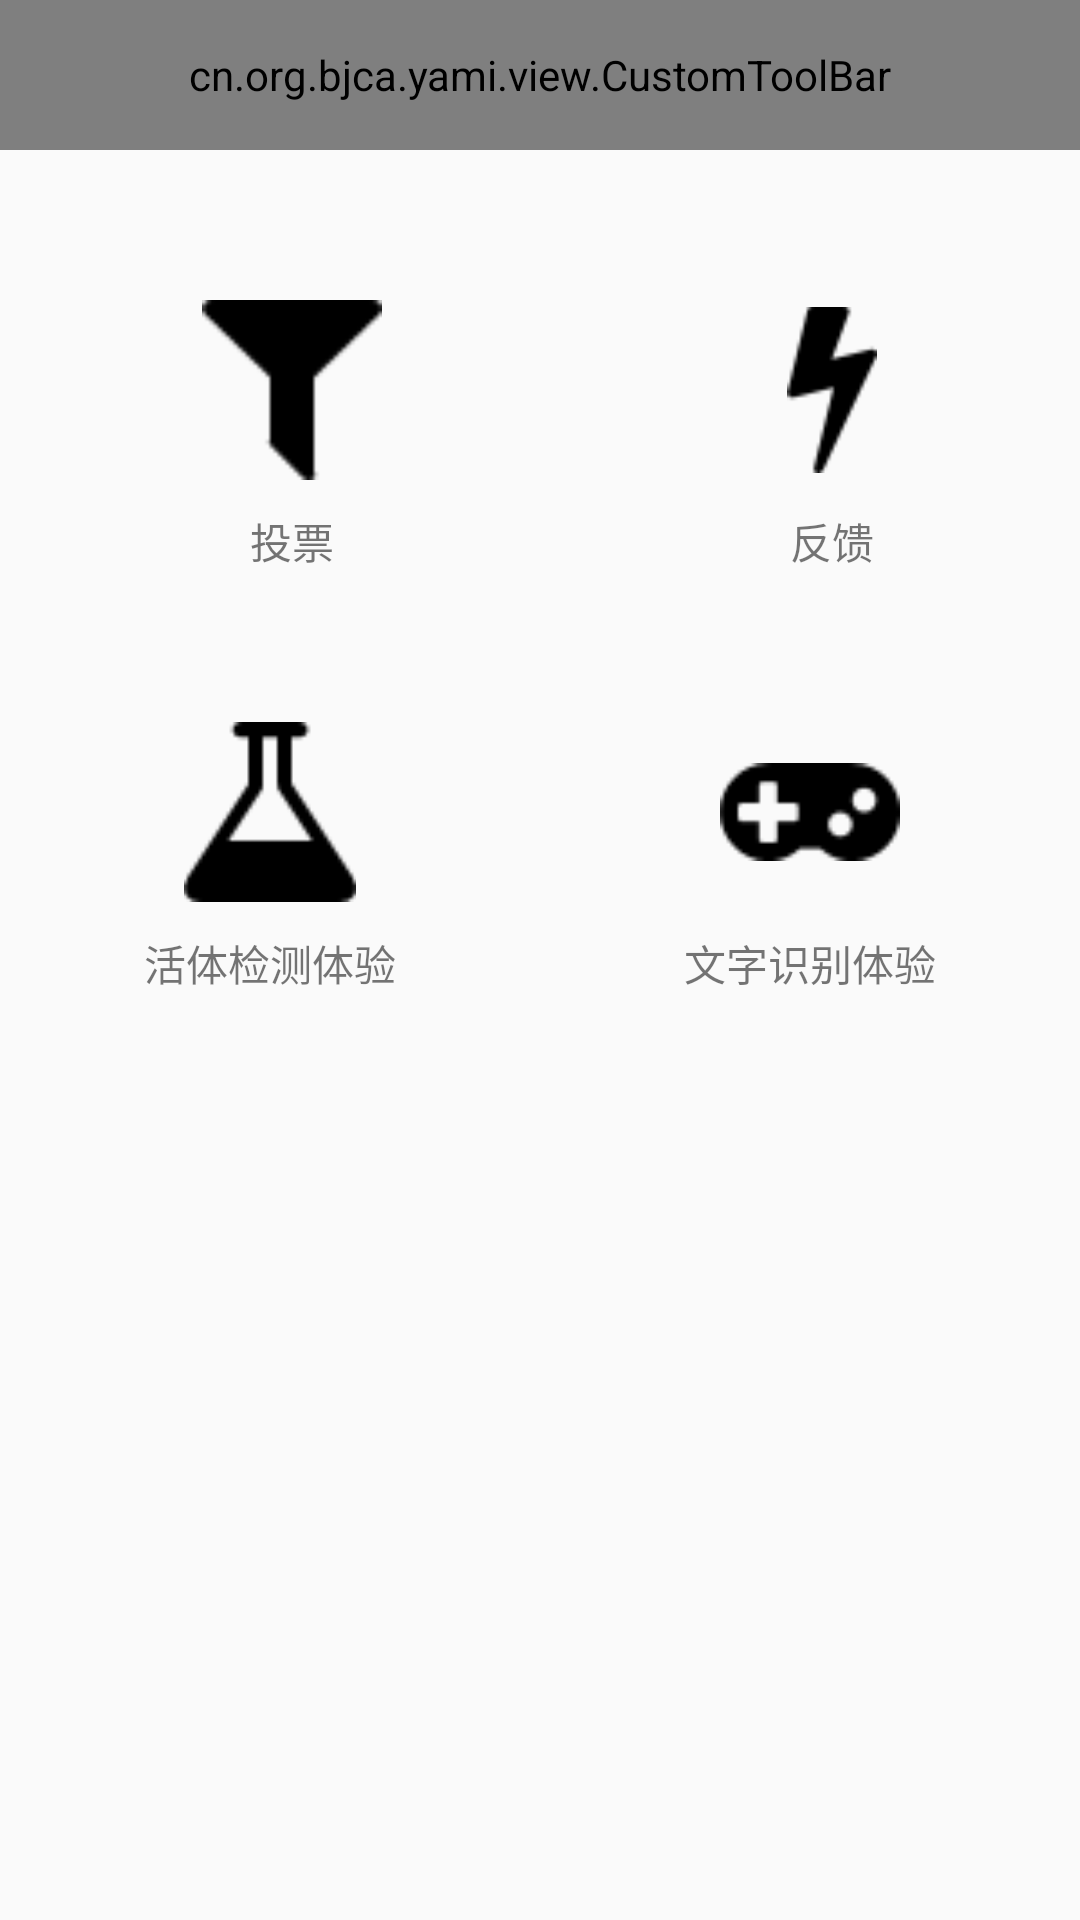

Layout XML and referenced resources for this Android screen:
<!-- AndroidManifest.xml: application theme AppTheme -->
<!-- res/layout/activity_interaction.xml -->
<?xml version="1.0" encoding="utf-8"?>
<LinearLayout xmlns:android="http://schemas.android.com/apk/res/android"
    xmlns:app="http://schemas.android.com/apk/res-auto"
    xmlns:tools="http://schemas.android.com/tools"
    android:layout_width="match_parent"
    android:layout_height="match_parent"
    android:orientation="vertical"
    tools:context="cn.org.bjca.yami.activity.interaction.InteractionActivity">

    <cn.org.bjca.yami.view.CustomToolBar
        android:id="@+id/tool_bar"
        android:layout_width="match_parent"
        android:layout_height="50dp"
        android:background="@color/colorPrimary"
        app:contentInsetStart="0dp">

    </cn.org.bjca.yami.view.CustomToolBar>

    <LinearLayout
        android:layout_width="match_parent"
        android:layout_height="wrap_content"
        android:layout_marginTop="50dp"
        android:orientation="horizontal">

        <LinearLayout
            android:layout_width="wrap_content"
            android:layout_height="wrap_content"
            android:layout_weight="1"
            android:gravity="center"
            android:orientation="vertical">

            <ImageView
                android:layout_width="60dp"
                android:layout_height="60dp"
                android:scaleType="fitCenter"
                android:src="@drawable/i01" />

            <TextView
                android:layout_width="wrap_content"
                android:layout_height="wrap_content"
                android:layout_marginTop="10dp"
                android:text="投票" />

        </LinearLayout>

        <LinearLayout
            android:layout_width="wrap_content"
            android:layout_height="wrap_content"
            android:layout_weight="1"
            android:gravity="center"
            android:orientation="vertical">

            <ImageView
                android:layout_width="30dp"
                android:layout_height="60dp"
                android:scaleType="fitCenter"
                android:src="@drawable/i02" />

            <TextView
                android:layout_width="wrap_content"
                android:layout_height="wrap_content"
                android:layout_marginTop="10dp"
                android:text="反馈" />

        </LinearLayout>
    </LinearLayout>

    <LinearLayout
        android:layout_width="match_parent"
        android:layout_height="wrap_content"
        android:layout_marginTop="50dp"
        android:orientation="horizontal">

        <LinearLayout
            android:layout_width="wrap_content"
            android:layout_height="wrap_content"
            android:layout_weight="1"
            android:gravity="center"
            android:orientation="vertical">

            <ImageView
                android:id="@+id/imageView"
                android:layout_width="60dp"
                android:layout_height="60dp"
                android:scaleType="fitCenter"
                android:src="@drawable/i03" />

            <TextView
                android:layout_width="wrap_content"
                android:layout_height="wrap_content"
                android:layout_marginTop="10dp"
                android:text="活体检测体验" />

        </LinearLayout>

        <LinearLayout
            android:layout_width="wrap_content"
            android:layout_height="wrap_content"
            android:layout_weight="1"
            android:gravity="center"
            android:orientation="vertical">

            <ImageView
                android:id="@+id/imageView2"
                android:layout_width="60dp"
                android:layout_height="60dp"
                android:scaleType="fitCenter"
                android:src="@drawable/i04" />

            <TextView
                android:layout_width="wrap_content"
                android:layout_height="wrap_content"
                android:layout_marginTop="10dp"
                android:text="文字识别体验" />

        </LinearLayout>
    </LinearLayout>
</LinearLayout>
<!-- resources referenced by this layout -->
<resources>
  <color name="colorPrimary">#3F51B5</color>
  <!-- drawable i01: png bitmap (drawable, 429 bytes) -->
  <!-- drawable i02: png bitmap (drawable, 693 bytes) -->
  <!-- drawable i03: png bitmap (drawable, 712 bytes) -->
  <!-- drawable i04: png bitmap (drawable, 756 bytes) -->
  <style name="AppTheme" parent="Theme.AppCompat.Light.DarkActionBar">
          
          <item name="colorPrimary">@color/colorPrimary</item>
          <item name="colorPrimaryDark">@color/colorPrimaryDark</item>
          <item name="colorAccent">@color/colorAccent</item>
      </style>
  <color name="colorPrimaryDark">#303F9F</color>
  <color name="colorAccent">#FF4081</color>
</resources>
